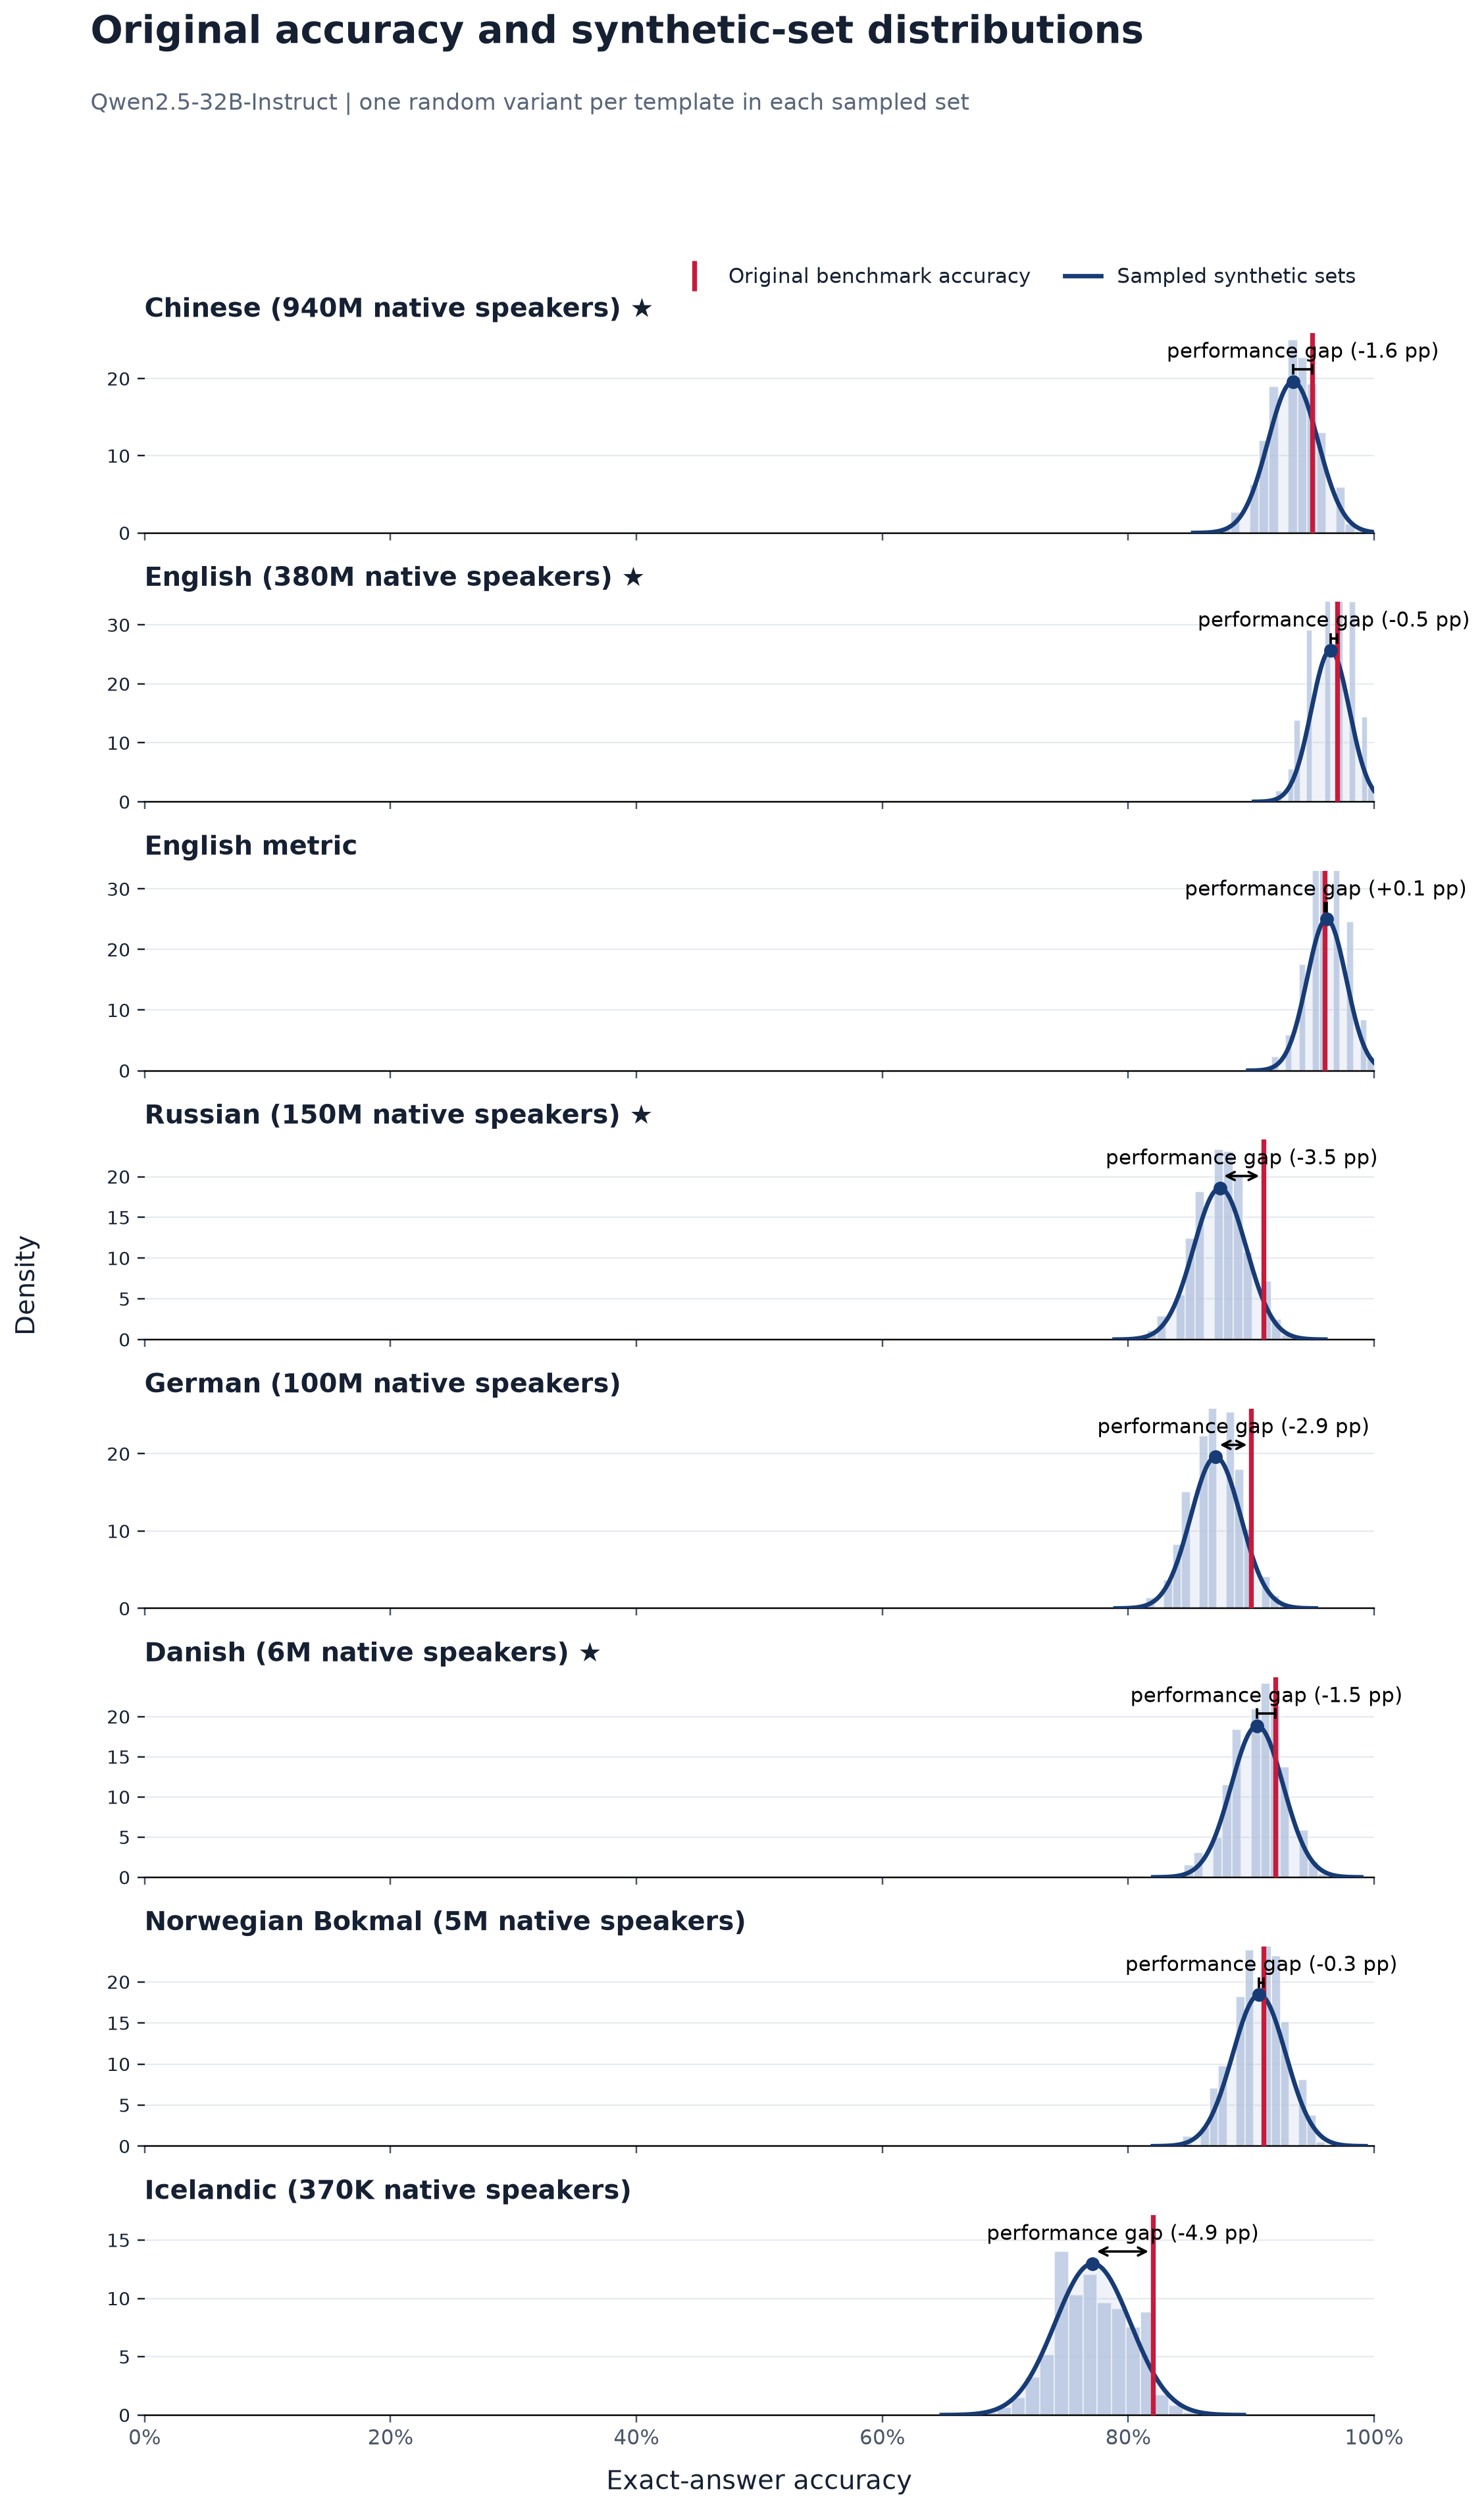

Values plotted in this chart, from the file beside it:
language, language_label, original_accuracy, synthetic_sampled_mean, synthetic_sampled_std, synthetic_minus_original_pp, paired_models, source_templates, sampled_sets
zho, Chinese, 0.95, 0.9342, 0.02033, -1.583, 1, 100, 2000
eng, English, 0.97, 0.9645, 0.01553, -0.547, 1, 100, 2000
eng_metric, English metric, 0.96, 0.9615, 0.01596, 0.148, 1, 100, 2000
rus, Russian, 0.91, 0.8747, 0.02145, -3.528, 1, 100, 2000
deu, German, 0.9, 0.8713, 0.02037, -2.873, 1, 100, 2000
dan, Danish, 0.92, 0.905, 0.02116, -1.497, 1, 100, 2000
nob, Norwegian Bokmal, 0.91, 0.9067, 0.02163, -0.332, 1, 100, 2000
isl, Icelandic, 0.82, 0.7713, 0.03073, -4.874, 1, 100, 2000
